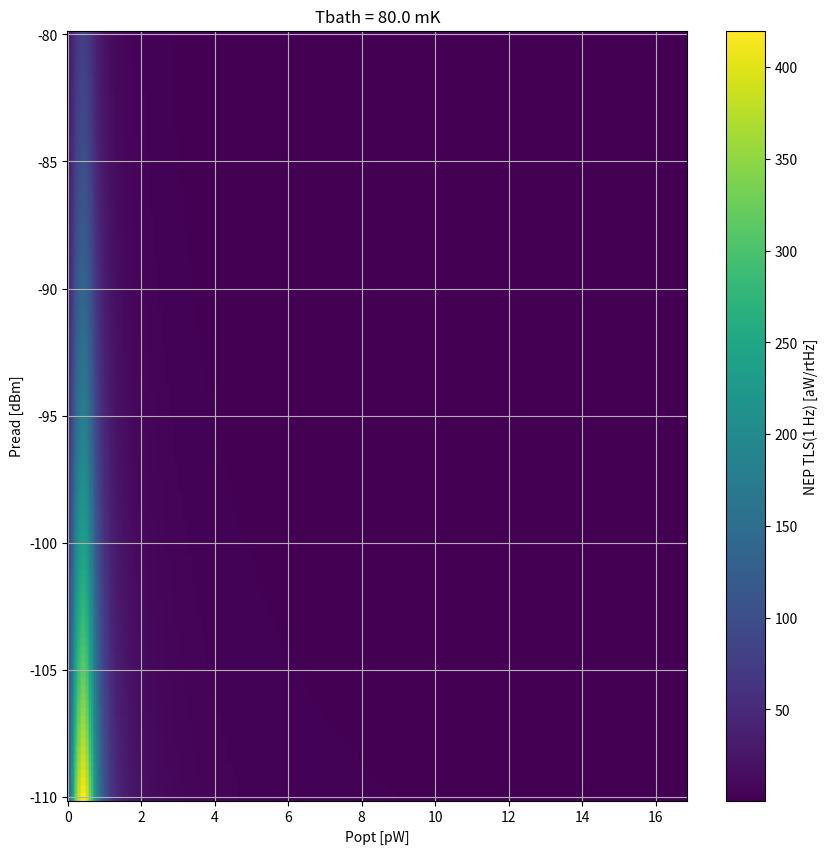
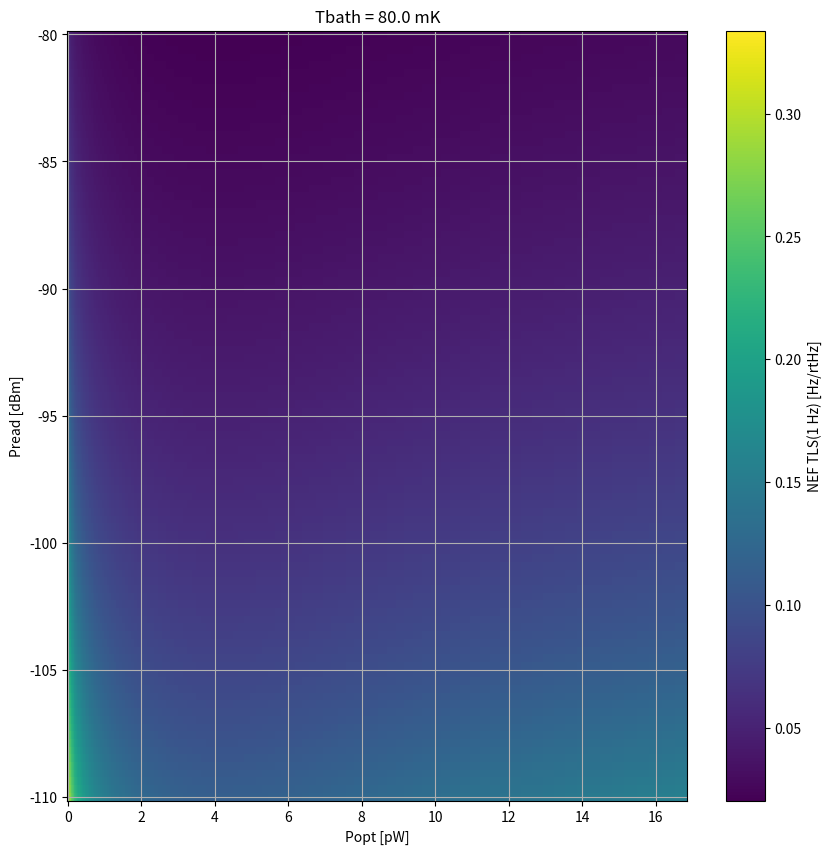

These charts were generated, in order, by the following Python code:
#! /usr/bin/env python3

import numpy as np
from math import pi
import matplotlib.pyplot as plt
from scipy.special import iv, kn
from scipy.constants import h, k

K0 = lambda x: kn(0, x)
I0 = lambda x: iv(0, x)

nH = 1e-9
pF = 1e-12
MHz = 1e6
cm = 1e-2
g = 1e-3
mJ = 1e-3
pW = 1e-12
aW = 1e-18

makeplots = False
# Aluminum material properties
gamma = 1.35 * mJ#/mol/Kelvin**2
density = 2.7 * g/cm**3
A_r = 26.98 * g#/u.mol
N_0 = ((3 * (gamma * (density/A_r)))/(2*np.pi**2 * k**2))

Z0 = 50
L = 10*nH

# Rounds numbers to the nearest base
def roundto(num, base):
	return ((num // base) + ((num % base) > (base//2))) * base

def get_MB_Qi(T, f):
	Q_int = 3e7
	Tc = 1.4
	alpha = 0.5
	Delta = 1.764 * k * Tc
	eta = (h * f / (2 * k * T))
	S_1 = ((2/pi)*np.sqrt(2*Delta/(pi*k*T))* np.sinh(eta)*K0(eta))
	n_th = (2*N_0 * np.sqrt(2*pi* k * T* Delta)*np.exp(-Delta/(k*T)))
	Q_qp = ((2 * N_0 * Delta)/(alpha * S_1 * n_th))
	Q_i = 1./(1/Q_qp + 1./Q_int)

	return Q_i

def get_responsivity(fr, P, Tb, K, n, Qi, Tc=1.284):
	"""
	function: get_responsivity(fr, P, Tb, K, n, Qi, Tc=1.385)

	args: fr - resonance frequency in Hz
		   P - Power dissipated in the heater in W
		  Tb - Temperature of the bath
		   K - Conductance of the bolometer legs. In W/K^(n+1)
		   n - Leg exponent. Defined by P = K (T^(n+1) - Tb^(n+1))
		  Qi - Quality factor of the resonator
		  Tc - Superconducting transition temperature

	returns: responsivity in Hz/W
	"""
	MHz = 1e6
	pW = 1e-12
	eV = 1.6e-19 # Joules
	um = 1e-6
	N0 = 1.72e10/um**3/eV
	alpha_k = 0.378
	nu = fr

	T = (P/K + Tb**(n+1))**(1./(n + 1)) # island temperature
	G = K*(n+1)*T**n
	delta = 1.763*k*Tc
	kappa = 0.5 + delta/(k*T)
	q = (h*nu/2/k/T)
	nqp = 2*N0*np.sqrt(2*pi*delta*k*T)*np.exp(-delta/(k*T))
	S1 = 2/pi * np.sqrt(2*delta/(pi*k*T))*np.sinh(q)*K0(q)
	S2 = 1 + np.sqrt(2*delta/(pi*k*T))*np.exp(-q)*I0(q)
	beta = S2 / S1

	x = alpha_k * S2 * nqp / (4*N0*delta)
	S = (beta * kappa)/(2*Qi*G * T)

	return S



def get_simulated_LC(Nfingers):
	C_sim = 0.05*Nfingers + 0.788
	L_sim = 6.1e-6*Nfingers**2 + 1e-3*Nfingers + 1.780
	return C_sim, L_sim


if __name__=="__main__":

	fr = 337.4
	n = 1.862
	K = 122*pW#/K^(n+1)
	nu = fr*MHz
	Tbath = 80e-3

	Ntemps = 115
	Npowers = 110

	temps = np.linspace(Tbath*1e3, 500, 115)*1e-3
	#Pread = -110 + 2*np.arange(16)
	Pread = np.linspace(-110, -80, 100)

	Ts, Pg = np.meshgrid(temps, Pread)
	Ps = 1e-3*10**(Pg/10)

	#T = 380e-3
	Pthermal = K*(Ts**(n+1) - Tbath**(n+1))
	Qi = get_MB_Qi(Ts, fr*MHz)
	wr = 2*pi*nu
	Qc = 15346
	Qr = 1./(1./Qc + 1./Qi)
	E = (2*Qr**2/Qc)*(Ps/wr)

	Ptotal = Pthermal + Ps*(2*Qr**2/Qc/Qi)
	N = E/(h*nu) #Microwave photon number

	responsivity = get_responsivity(nu, Ptotal, temps, K, n, Qi, Tc=1.284)

	Atls = 1.2e-17
	# I want the noise at 1 Hz
	nu1 = 1
	nu2 = 1e3
	T2 = 120e-3
	beta = 1.8
	Stls = Atls/np.sqrt(N)*(nu1/nu2)**(-0.5)*(temps/T2)**(-beta)
	NEFtls = nu*np.sqrt(Stls)
	NEPtls = np.sqrt(Stls)/responsivity

	fig, ax = plt.subplots(figsize=(10,10))
	#img = ax.pcolormesh(Pthermal/pW, Pg, np.log(NEPtls/aW), cmap="viridis")
	img = ax.pcolormesh(Pthermal/pW, Pg, NEPtls/aW, cmap="viridis")
	ax.set_xlabel('Popt [pW]')
	ax.set_ylabel('Pread [dBm]')
	ax.grid()
	ax.set_title("Tbath = %1.1f mK"%(Tbath*1e3))
	fig.colorbar(img, label='NEP TLS(1 Hz) [aW/rtHz]')
	plt.show()

	fig, ax = plt.subplots(figsize=(10,10))
	#img = ax.pcolormesh(Pthermal/pW, Pg, np.log(NEPtls/aW), cmap="viridis")
	img = ax.pcolormesh(Pthermal/pW, Pg, NEFtls, cmap="viridis")
	ax.set_xlabel('Popt [pW]')
	ax.set_ylabel('Pread [dBm]')
	ax.grid()
	ax.set_title("Tbath = %1.1f mK"%(Tbath*1e3))
	fig.colorbar(img, label='NEF TLS(1 Hz) [Hz/rtHz]')
	plt.show()

	exit()
	# Let's make the TLS NEP histogram just for kicks
	fig, ax = plt.subplots(figsize=(10,10))
	ax.hist((NEPtls/aW).flatten(), bins=20, color='k',\
		density=True, histtype='stepfilled')
	ax.set_xlabel('NEP TLS [aW/rtHz]')
	ax.grid()
	plt.show()
	exit()



	#C = 1./(wr**2*L)
	#C_branch = 0.11 * pF
	#N = 10
	#C_load = C_branch * N
	#Zin = Z0
	#Zout = 1/(1./Z0 + 1j*wr*C_load)
	#CC = np.sqrt((2*C)/(Qi*Z0*wr))
	#y = wr * CC * Z0
	#Gprime = (wr*CC*Zin*y/(Zin + Zout)) - (1j*wr*CC*Zin**2*y**2)/(Zin + Zout)**2
	#dQe = Gprime/(wr*C)
	#Qe = 1/dQe
	#Qc = 1./np.real(dQe)
	#print (Qc)
	#phi_c = np.arctan2(dQe.imag, dQe.real)
	#print (phi_c)
	exit()
	#print (Qc)
	#print (phi_c*180/pi)
	#Qc = (C*pF)/(0.5*Z0*wr*(CC*pF/2)**2)
	Qr = 1./(1./Qc + 1./Qi)
	#chi_c = 4*Qr**2/Qi/Qc/np.cos(phi_c)
	#chi_c = 4*np.abs(Qe)*Qi/(Qi*np.cos(phi_c) + np.abs(Qe))**2
	chi_c = 4*Qc*Qi/(Qi + Qc)**2#/np.cos(phi_c)

	plt.figure()
	plt.scatter(np.arange(N), chi_c)
	plt.xlabel('Resonator Index')
	plt.ylabel('Coupling Efficiency chi_c')
	plt.grid()
	plt.savefig('opticalTKID_coupling_efficiency.png')
	plt.close()
	dQr = 1/Qr

	if makeplots:
		for i in range(N):
			frequency = np.linspace(-1.0, 1.0, 1000) + fr[i]
			x = (frequency - fr[i])/fr[i]
			S21 = 1 - dQe[i]/(dQr[i] + 1j * 2 * x)
			label = 'Qr=%d Qi=%d\nQc=%d phi_c=%1.3fdeg'%(Qr[i], Qi[i], Qc[i],
					phi_c[i]*180/pi)
			S21dB = 10*np.log10(np.abs(S21))


			plt.figure(i)
			plt.plot(frequency, S21dB, 'b', label=label)
			plt.xlabel('Frequency [MHz]')
			plt.ylabel('|S21|')
			plt.legend(loc='center right')
			plt.grid()
			plt.savefig("reso_%1.3fMHz_S21.png"%fr[i])
			plt.close()

			plt.figure(i + 250)
			plt.plot(S21.real, S21.imag, 'b', label=label)
			plt.xlabel('I')
			plt.ylabel('Q')
			plt.legend(loc='center right')
			plt.grid()
			plt.axis('square')
			plt.savefig("reso_%1.3fMHz_IQ.png"%fr[i])
			plt.close()

	print ("Total Coupling Capacitance Needed ", CC/pF)
	CC *= 2 #Needed because we have 2 coupling capacitors in series
	# I want to pick the largest capacitor as the base IDC and then design blade
	# cells to create the other capacitors
	Cmain = np.max(C)
	print (C/pF)

	# Want to determine the number of fingers for this capacitor structure.
	Nfingers, capfrac = cap.getnumfingers(Cmain)
	print ("Expected number of fingers is ", Nfingers)
	print ("Expected number of fractional fingers is ", capfrac)

	cap.set_dimensions(trace_width, gap_width,
			finger_length, finger_gap, Nfingers, contact_width)
	C_actual = cap.capacitance()/pF
	print ("The expected capacitance of the structure is %1.3f pF"%C_actual)
	print ("Width/height: (%1.3f, %1.3f) um"%(cap.width, cap.height))

	cap.layer = 0
	cap.cellname = 'Cap'
	capcell = cap.draw()
	cap_cell = gdspy.Cell('Cap_%1.0fMHz'%fr[0])
	cref = gdspy.CellReference(capcell, rotation=90)
	cap_cell.add(cref)

	print ("Target coupling capacitance", CC/pF)
	print ("Actual coupling capacitance", coupcap.capacitance()/pF)

	# Quick comparison between the design here and the predictions from sonnet
	# simulations of the capacitor structures.
	C_sim, L_par = get_simulated_LC(Nfingers - np.array(coarse_blades))
	L_total = L + L_par*nH
	C_sim *= pF
	wr = 1./np.sqrt(L_total * C_sim)
	fr = wr/2/pi/MHz
	print (fr)
	C_branch = 0.11 * pF
	C_load = C_branch * N
	Zin = Z0
	Zout = 1/(1./Z0 + 1j*wr*C_load)
	Cc = np.sqrt((2*C)/(Qi*Z0*wr))
	y = wr * Cc * Z0
	Gprime = (wr*Cc*Zin*y/(Zin + Zout)) - (1j*wr*Cc*Zin**2*y**2)/(Zin + Zout)**2
	dQe = Gprime/(wr*C_sim)
	Qe = 1/dQe
	Qc = 1./np.real(dQe)
	phi_c = np.arctan2(dQe.imag, dQe.real)
	print (Qc)
	print (phi_c*180/pi)
	#Qc = (C*pF)/(0.5*Z0*wr*(CC*pF/2)**2)
	Qr = 1./(1./Qc + 1./Qi)
	#chi_c = 4*Qr**2/Qi/Qc/np.cos(phi_c)
	#chi_c = 4*np.abs(Qe)*Qi/(Qi*np.cos(phi_c) + np.abs(Qe))**2
	chi_c = 4*Qc*Qi/(Qi + Qc)**2#/np.cos(phi_c)
	print (chi_c)

	exit()












